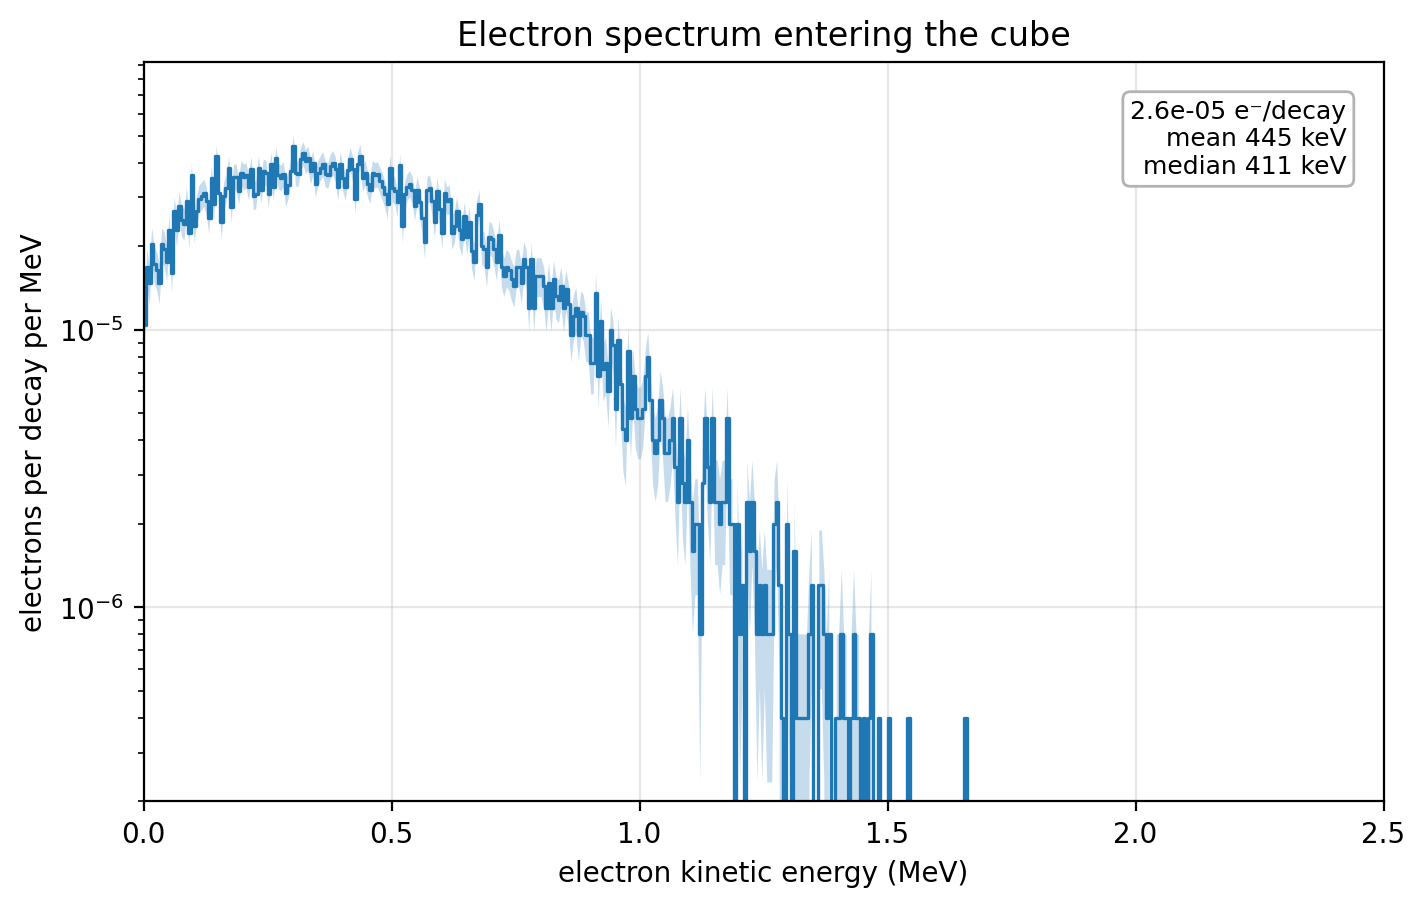

The data file committed next to this chart (first rows):
e_low_MeV, e_high_MeV, e_mid_MeV, counts_per_decay, rel_error, counts_per_decay_per_MeV
0.000000e+00, 5.000000e-03, 2.500000e-03, 5.200000e-08, 2.106625e-01, 1.040000e-05
5.000000e-03, 1.000000e-02, 7.500000e-03, 8.400000e-08, 1.543033e-01, 1.680000e-05
1.000000e-02, 1.500000e-02, 1.250000e-02, 7.400000e-08, 1.643990e-01, 1.480000e-05
1.500000e-02, 2.000000e-02, 1.750000e-02, 1.020000e-07, 1.400280e-01, 2.040000e-05
2.000000e-02, 2.500000e-02, 2.250000e-02, 8.600000e-08, 1.524986e-01, 1.720000e-05
2.500000e-02, 3.000000e-02, 2.750000e-02, 8.200000e-08, 1.561738e-01, 1.640000e-05
3.000000e-02, 3.500000e-02, 3.250000e-02, 7.400000e-08, 1.643990e-01, 1.480000e-05
3.500000e-02, 4.000000e-02, 3.750000e-02, 1.020000e-07, 1.400280e-01, 2.040000e-05
4.000000e-02, 4.500000e-02, 4.250000e-02, 9.800000e-08, 1.428571e-01, 1.960000e-05
4.500000e-02, 5.000000e-02, 4.750000e-02, 8.800000e-08, 1.507557e-01, 1.760000e-05
5.000000e-02, 5.500000e-02, 5.250000e-02, 1.140000e-07, 1.347569e-01, 2.280000e-05
5.500000e-02, 6.000000e-02, 5.750000e-02, 8.000000e-08, 1.581139e-01, 1.600000e-05
6.000000e-02, 6.500000e-02, 6.250000e-02, 1.340000e-07, 1.239795e-01, 2.680000e-05
6.500000e-02, 7.000000e-02, 6.750000e-02, 1.140000e-07, 1.324532e-01, 2.280000e-05
7.000000e-02, 7.500000e-02, 7.250000e-02, 1.400000e-07, 1.195229e-01, 2.800000e-05
7.500000e-02, 8.000000e-02, 7.750000e-02, 1.240000e-07, 1.270001e-01, 2.480000e-05
8.000000e-02, 8.500000e-02, 8.250000e-02, 1.200000e-07, 1.290994e-01, 2.400000e-05
8.500000e-02, 9.000000e-02, 8.750000e-02, 1.460000e-07, 1.170411e-01, 2.920000e-05
9.000000e-02, 9.500000e-02, 9.250000e-02, 1.120000e-07, 1.336306e-01, 2.240000e-05
9.500000e-02, 1.000000e-01, 9.750000e-02, 1.800000e-07, 1.054092e-01, 3.600000e-05
1.000000e-01, 1.050000e-01, 1.025000e-01, 1.180000e-07, 1.301889e-01, 2.360000e-05
1.050000e-01, 1.100000e-01, 1.075000e-01, 1.340000e-07, 1.221694e-01, 2.680000e-05
1.100000e-01, 1.150000e-01, 1.125000e-01, 1.480000e-07, 1.162476e-01, 2.960000e-05
1.150000e-01, 1.200000e-01, 1.175000e-01, 1.520000e-07, 1.147079e-01, 3.040000e-05
1.200000e-01, 1.250000e-01, 1.225000e-01, 1.560000e-07, 1.132277e-01, 3.120000e-05
1.250000e-01, 1.300000e-01, 1.275000e-01, 1.460000e-07, 1.170411e-01, 2.920000e-05
1.300000e-01, 1.350000e-01, 1.325000e-01, 1.260000e-07, 1.259881e-01, 2.520000e-05
1.350000e-01, 1.400000e-01, 1.375000e-01, 1.760000e-07, 1.066003e-01, 3.520000e-05
1.400000e-01, 1.450000e-01, 1.425000e-01, 1.420000e-07, 1.186782e-01, 2.840000e-05
1.450000e-01, 1.500000e-01, 1.475000e-01, 2.120000e-07, 9.712858e-02, 4.240000e-05
1.500000e-01, 1.550000e-01, 1.525000e-01, 1.560000e-07, 1.132277e-01, 3.120000e-05
1.550000e-01, 1.600000e-01, 1.575000e-01, 1.220000e-07, 1.280369e-01, 2.440000e-05
1.600000e-01, 1.650000e-01, 1.625000e-01, 1.520000e-07, 1.147079e-01, 3.040000e-05
1.650000e-01, 1.700000e-01, 1.675000e-01, 1.620000e-07, 1.111111e-01, 3.240000e-05
1.700000e-01, 1.750000e-01, 1.725000e-01, 1.920000e-07, 1.020621e-01, 3.840000e-05
1.750000e-01, 1.800000e-01, 1.775000e-01, 1.380000e-07, 1.203858e-01, 2.760000e-05
1.800000e-01, 1.850000e-01, 1.825000e-01, 1.780000e-07, 1.059998e-01, 3.560000e-05
1.850000e-01, 1.900000e-01, 1.875000e-01, 1.780000e-07, 1.059998e-01, 3.560000e-05
1.900000e-01, 1.950000e-01, 1.925000e-01, 1.580000e-07, 1.125088e-01, 3.160000e-05
1.950000e-01, 2.000000e-01, 1.975000e-01, 1.840000e-07, 1.042572e-01, 3.680000e-05
2.000000e-01, 2.050000e-01, 2.025000e-01, 1.780000e-07, 1.059998e-01, 3.560000e-05
2.050000e-01, 2.100000e-01, 2.075000e-01, 1.800000e-07, 1.054092e-01, 3.600000e-05
2.100000e-01, 2.150000e-01, 2.125000e-01, 1.640000e-07, 1.104315e-01, 3.280000e-05
2.150000e-01, 2.200000e-01, 2.175000e-01, 1.900000e-07, 1.025978e-01, 3.800000e-05
2.200000e-01, 2.250000e-01, 2.225000e-01, 1.520000e-07, 1.147079e-01, 3.040000e-05
2.250000e-01, 2.300000e-01, 2.275000e-01, 1.540000e-07, 1.139606e-01, 3.080000e-05
2.300000e-01, 2.350000e-01, 2.325000e-01, 1.920000e-07, 1.020621e-01, 3.840000e-05
2.350000e-01, 2.400000e-01, 2.375000e-01, 1.600000e-07, 1.118034e-01, 3.200000e-05
2.400000e-01, 2.450000e-01, 2.425000e-01, 1.860000e-07, 1.036952e-01, 3.720000e-05
2.450000e-01, 2.500000e-01, 2.475000e-01, 1.840000e-07, 1.042572e-01, 3.680000e-05
2.500000e-01, 2.550000e-01, 2.525000e-01, 1.540000e-07, 1.139606e-01, 3.080000e-05
2.550000e-01, 2.600000e-01, 2.575000e-01, 1.980000e-07, 1.005038e-01, 3.960000e-05
2.600000e-01, 2.650000e-01, 2.625000e-01, 1.640000e-07, 1.104315e-01, 3.280000e-05
2.650000e-01, 2.700000e-01, 2.675000e-01, 2.080000e-07, 9.805806e-02, 4.160000e-05
2.700000e-01, 2.750000e-01, 2.725000e-01, 1.800000e-07, 1.054092e-01, 3.600000e-05
2.750000e-01, 2.800000e-01, 2.775000e-01, 1.760000e-07, 1.066003e-01, 3.520000e-05
2.800000e-01, 2.850000e-01, 2.825000e-01, 1.820000e-07, 1.048285e-01, 3.640000e-05
2.850000e-01, 2.900000e-01, 2.875000e-01, 1.560000e-07, 1.132277e-01, 3.120000e-05
2.900000e-01, 2.950000e-01, 2.925000e-01, 1.660000e-07, 1.097643e-01, 3.320000e-05
2.950000e-01, 3.000000e-01, 2.975000e-01, 1.860000e-07, 1.036952e-01, 3.720000e-05
... 440 more rows
